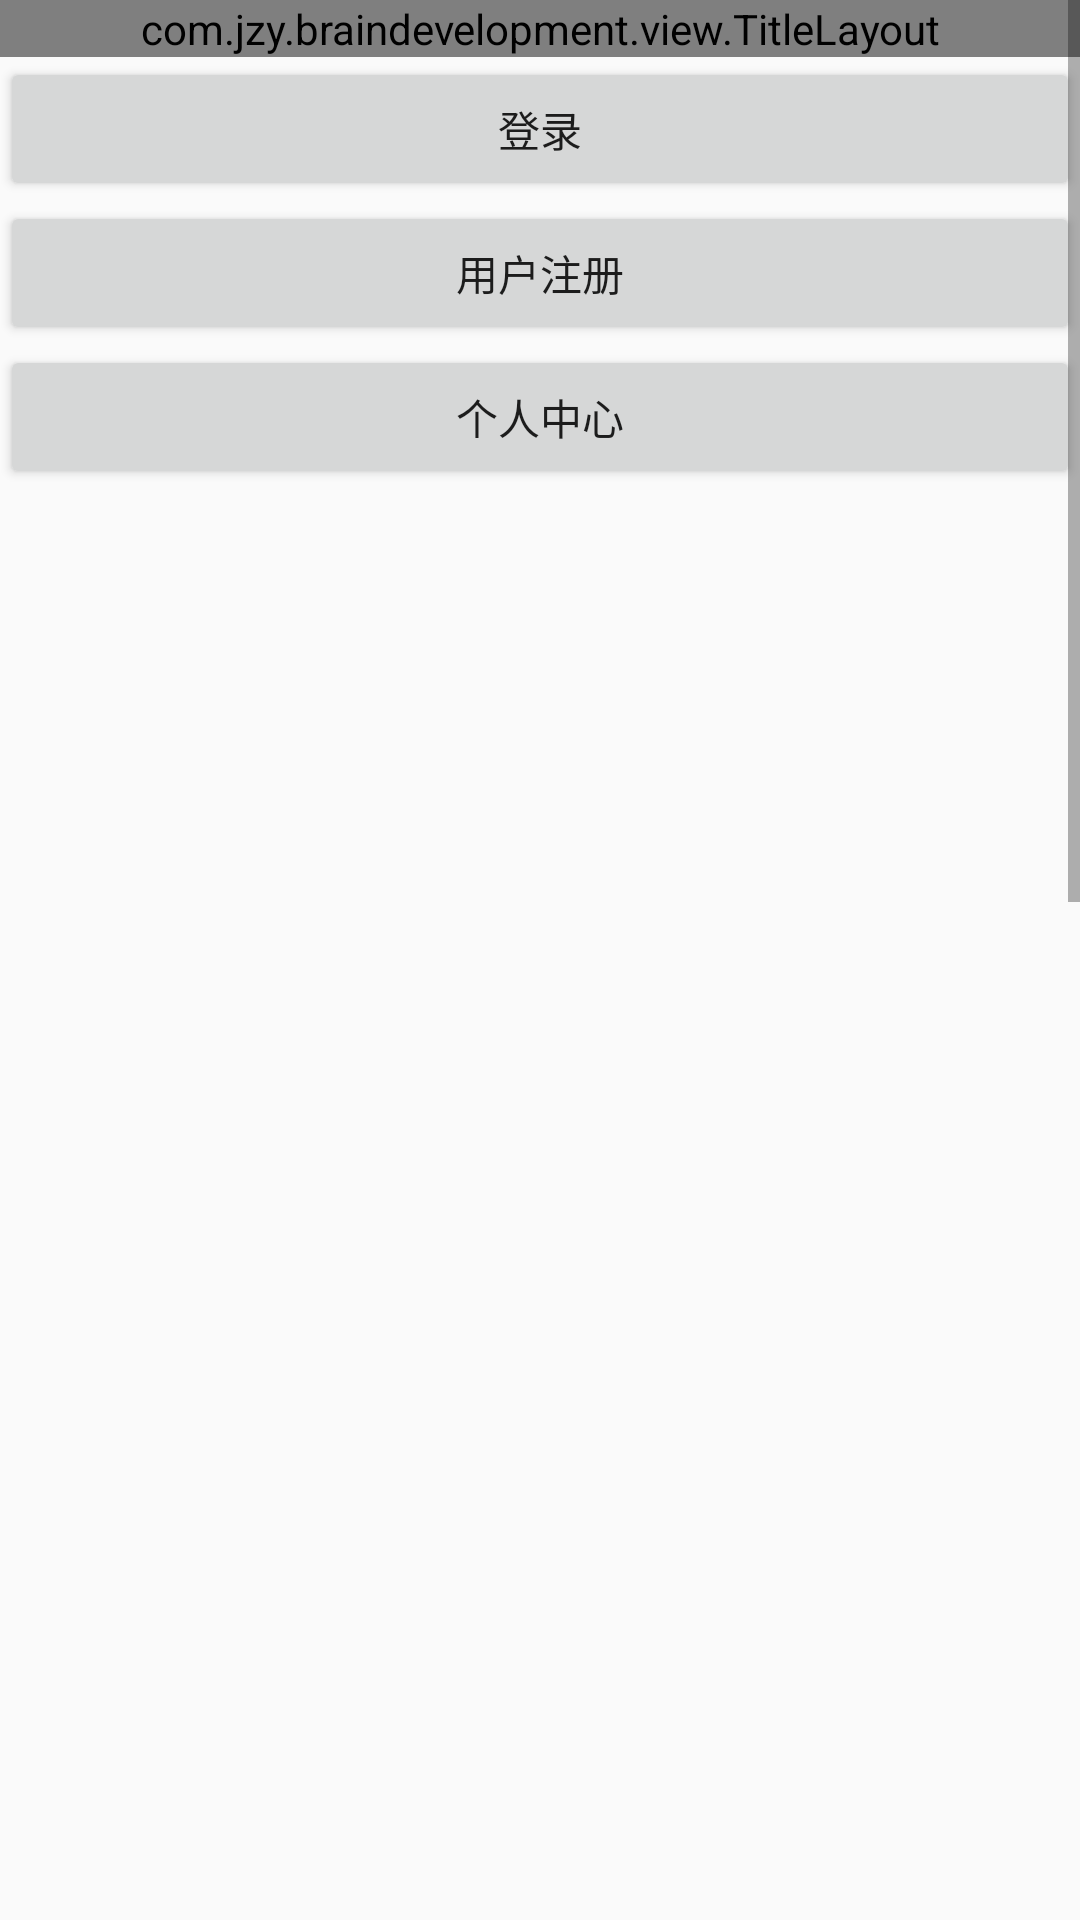

Here is an Android app screen rendered from its layout file. Give the layout XML and the strings, colors and styles it references.
<!-- AndroidManifest.xml: application theme Theme.Design.Light.NoActionBar -->
<!-- res/layout/activity_test.xml -->
<?xml version="1.0" encoding="utf-8"?>
<ScrollView xmlns:android="http://schemas.android.com/apk/res/android"
    android:layout_width="match_parent"
    android:layout_height="match_parent"
    android:padding="0dp">

    <android.support.constraint.ConstraintLayout xmlns:android="http://schemas.android.com/apk/res/android"
        xmlns:app="http://schemas.android.com/apk/res-auto"
        xmlns:tools="http://schemas.android.com/tools"
        android:layout_width="match_parent"
        android:layout_height="match_parent"
        tools:context=".Test">
        <com.jzy.braindevelopment.view.TitleLayout
            android:id="@+id/title_bar"
            android:layout_width="match_parent"
            android:layout_height="wrap_content"
            app:layout_constraintLeft_toLeftOf="parent"
            app:layout_constraintTop_toTopOf="parent" />
        <Button
            android:id="@+id/btn_login"
            android:layout_width="match_parent"
            android:layout_height="wrap_content"
            android:text="登录"
            app:layout_constraintLeft_toLeftOf="parent"
            app:layout_constraintTop_toBottomOf="@id/title_bar"
            />
        <Button
            android:id="@+id/sign_user"
            android:layout_width="match_parent"
            android:layout_height="wrap_content"
            android:text="用户注册"
            app:layout_constraintLeft_toLeftOf="parent"
            app:layout_constraintTop_toBottomOf="@id/btn_login"
            />
        <Button
            android:id="@+id/btn_tst"
            android:layout_width="match_parent"
            android:layout_height="wrap_content"
            android:text="登录"
            android:layout_marginTop="1200dp"
            app:layout_constraintLeft_toLeftOf="parent"
            app:layout_constraintTop_toBottomOf="@id/sign_user"
            />
        <Button
            android:id="@+id/ger_but"
            android:layout_width="match_parent"
            android:layout_height="wrap_content"
            android:text="个人中心"
            app:layout_constraintLeft_toLeftOf="parent"
            app:layout_constraintTop_toBottomOf="@id/sign_user"
            />


    </android.support.constraint.ConstraintLayout>
</ScrollView>
<!-- resources referenced by this layout -->
<resources>

</resources>
